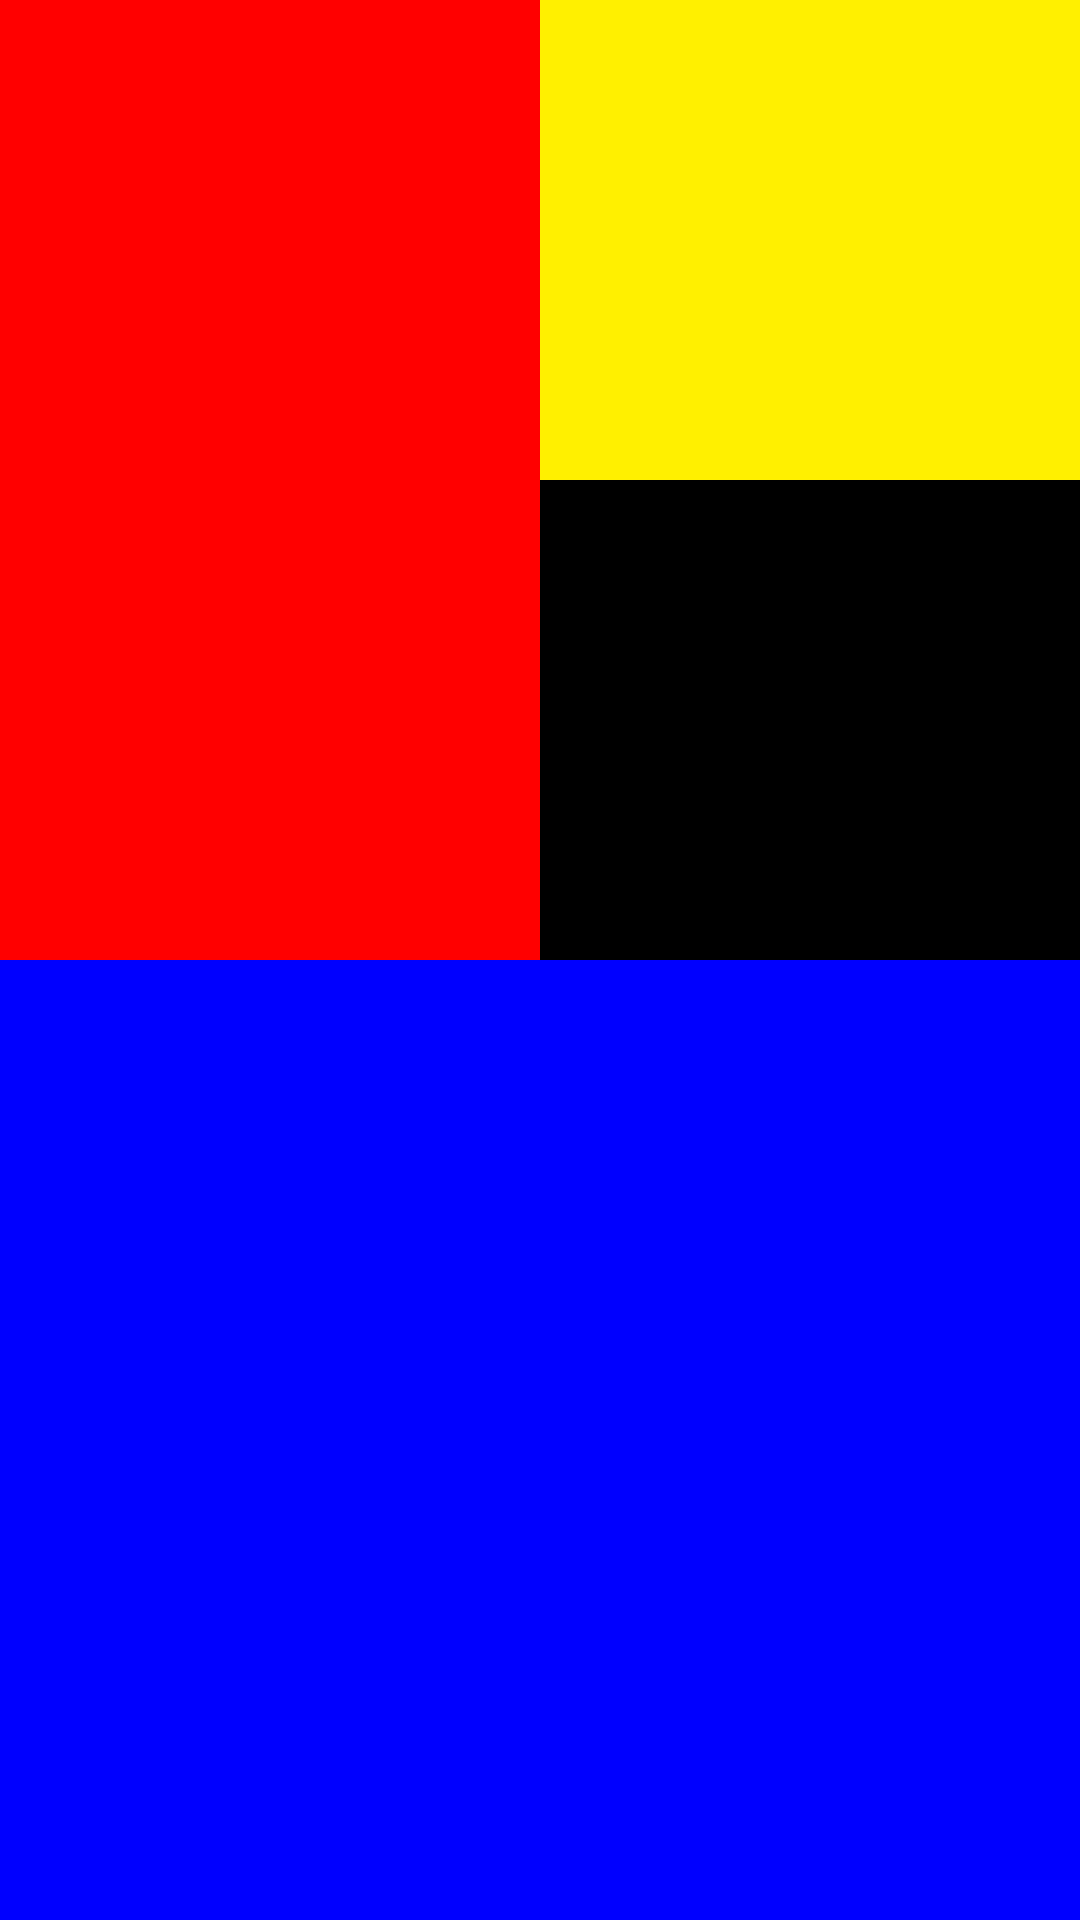

Here is an Android app screen rendered from its layout file. Give the layout XML and the strings, colors and styles it references.
<!-- AndroidManifest.xml: application theme Theme.Direct05_02 -->
<!-- res/layout/activity_main.xml -->
<?xml version="1.0" encoding="utf-8"?>
<LinearLayout xmlns:android="http://schemas.android.com/apk/res/android"
    xmlns:app="http://schemas.android.com/apk/res-auto"
    xmlns:tools="http://schemas.android.com/tools"
    android:id="@+id/main"
    android:layout_width="match_parent"
    android:layout_height="match_parent"
    android:orientation="vertical"
    tools:context=".MainActivity">

    <LinearLayout
        android:layout_width="match_parent"
        android:layout_height="0dp"
        android:layout_weight="1"
        android:orientation="horizontal"
        android:background="#ff0000">

        <LinearLayout
            android:layout_width="0dp"
            android:layout_height="match_parent"
            android:layout_weight="1">
        </LinearLayout>

        <LinearLayout
            android:layout_width="0dp"
            android:layout_height="match_parent"
            android:layout_weight="1"
            android:background="#fff000"
            android:orientation="vertical">
            <LinearLayout
                android:layout_width="match_parent"
                android:layout_height="0dp"
                android:layout_weight="1">
            </LinearLayout>

            <LinearLayout
                android:layout_width="match_parent"
                android:layout_height="0dp"
                android:layout_weight="1"
                android:background="#000000">
            </LinearLayout>
        </LinearLayout>

    </LinearLayout>
    <LinearLayout
        android:layout_width="match_parent"
        android:layout_height="0dp"
        android:layout_weight="1"
        android:orientation="horizontal"
        android:background="#0000ff">
    </LinearLayout>

</LinearLayout>
<!-- resources referenced by this layout -->
<resources>
  <style name="Theme.Direct05_02" parent="Base.Theme.Direct05_02" />
  <style name="Base.Theme.Direct05_02" parent="Theme.Material3.DayNight.NoActionBar">
          
          
      </style>
</resources>
